The GitHub repository Renzo-T/Chess_Scanner contains a labelled image folder "dataset" with 13 categories: black bishop, black king, black knight, black pawn, black queen, black rook, nothing, white bishop, white king, white knight, white pawn, white queen, white rook. Examples follow, each with its label.

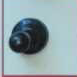
Label: nothing

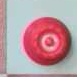
Label: white queen

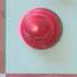
Label: nothing

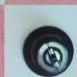
Label: black king

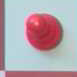
Label: nothing

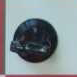
Label: nothing
